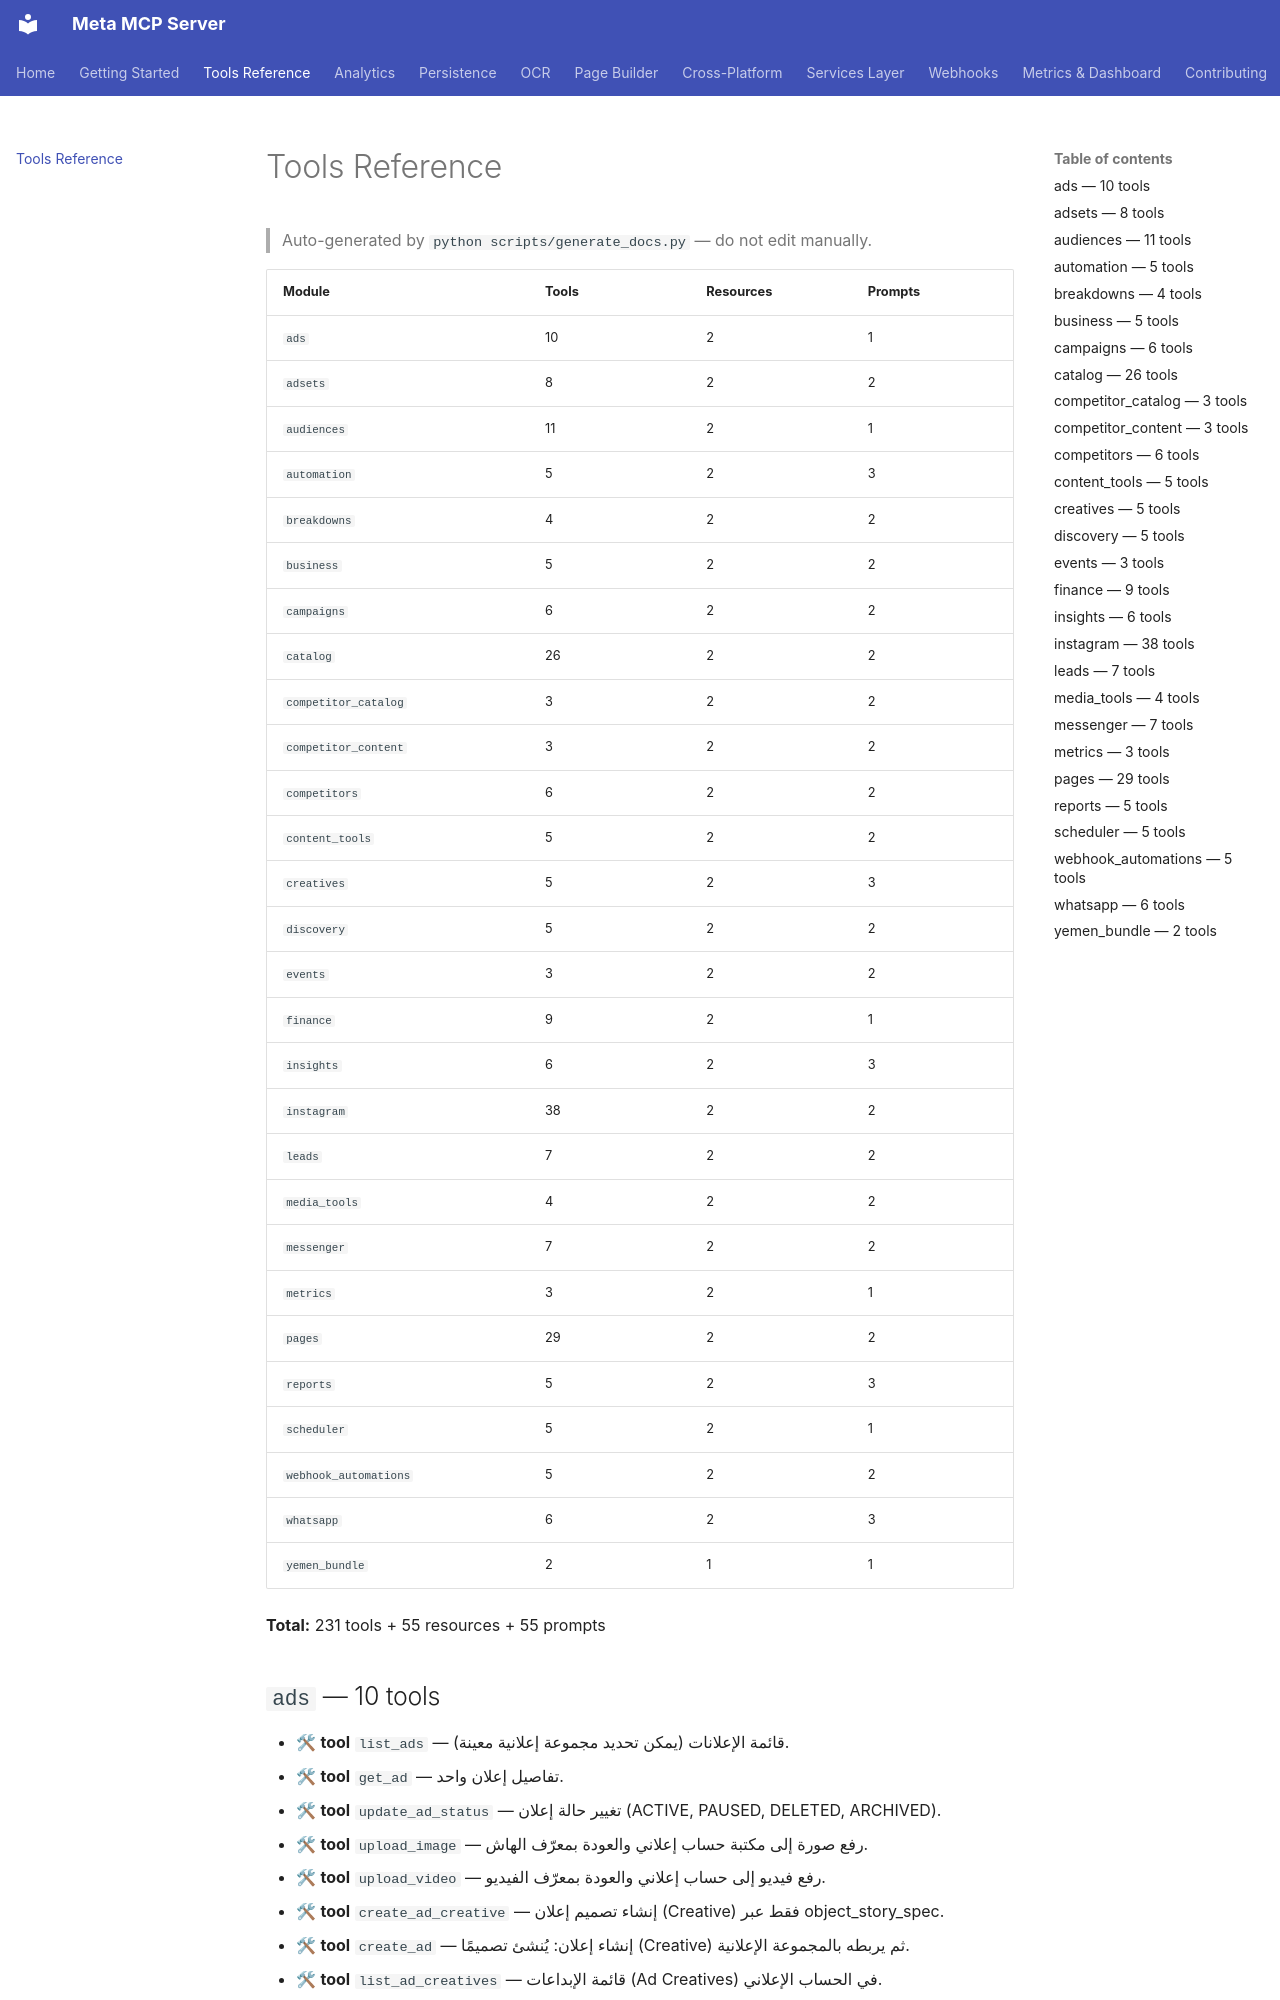

repository: ahmedalbanna/meta-mcp-server · page: tools/index.html · generator: mkdocs

# Tools Reference

> Auto-generated by `python scripts/generate_docs.py` — do not edit manually.

| Module | Tools | Resources | Prompts |
|---|---|---|---|
| `ads` | 10 | 2 | 1 |
| `adsets` | 8 | 2 | 2 |
| `audiences` | 11 | 2 | 1 |
| `automation` | 5 | 2 | 3 |
| `breakdowns` | 4 | 2 | 2 |
| `business` | 5 | 2 | 2 |
| `campaigns` | 6 | 2 | 2 |
| `catalog` | 26 | 2 | 2 |
| `competitor_catalog` | 3 | 2 | 2 |
| `competitor_content` | 3 | 2 | 2 |
| `competitors` | 6 | 2 | 2 |
| `content_tools` | 5 | 2 | 2 |
| `creatives` | 5 | 2 | 3 |
| `discovery` | 5 | 2 | 2 |
| `events` | 3 | 2 | 2 |
| `finance` | 9 | 2 | 1 |
| `insights` | 6 | 2 | 3 |
| `instagram` | 38 | 2 | 2 |
| `leads` | 7 | 2 | 2 |
| `media_tools` | 4 | 2 | 2 |
| `messenger` | 7 | 2 | 2 |
| `metrics` | 3 | 2 | 1 |
| `pages` | 29 | 2 | 2 |
| `reports` | 5 | 2 | 3 |
| `scheduler` | 5 | 2 | 1 |
| `webhook_automations` | 5 | 2 | 2 |
| `whatsapp` | 6 | 2 | 3 |
| `yemen_bundle` | 2 | 1 | 1 |

**Total:** 231 tools + 55 resources + 55 prompts


## `ads` — 10 tools

- 🛠 **tool** `list_ads` — قائمة الإعلانات (يمكن تحديد مجموعة إعلانية معينة).
- 🛠 **tool** `get_ad` — تفاصيل إعلان واحد.
- 🛠 **tool** `update_ad_status` — تغيير حالة إعلان (ACTIVE, PAUSED, DELETED, ARCHIVED).
- 🛠 **tool** `upload_image` — رفع صورة إلى مكتبة حساب إعلاني والعودة بمعرّف الهاش.
- 🛠 **tool** `upload_video` — رفع فيديو إلى حساب إعلاني والعودة بمعرّف الفيديو.
- 🛠 **tool** `create_ad_creative` — إنشاء تصميم إعلان (Creative) فقط عبر object_story_spec.
- 🛠 **tool** `create_ad` — إنشاء إعلان: يُنشئ تصميمًا (Creative) ثم يربطه بالمجموعة الإعلانية.
- 🛠 **tool** `list_ad_creatives` — قائمة الإبداعات (Ad Creatives) في الحساب الإعلاني.
- 🛠 **tool** `get_ad_creative` — تفاصيل إبداع (Ad Creative) واحد.
- 🛠 **tool** `delete_ad_creative` — حذف إبداع (Ad Creative) نهائيًا.
- 📦 **resource** `ads_resource` — نظرة عامة على الإعلانات.
- 💬 **prompt** `ad_review_prompt` — مراجعة إعلان.
- 📦 **resource** `active_ads_resource` — قائمة الإعلانات النشطة.

## `adsets` — 8 tools

- 🛠 **tool** `list_adsets` — قائمة المجموعات الإعلانية (يمكن تحديد حملة معينة).
- 🛠 **tool** `get_adset` — تفاصيل مجموعة إعلانية واحدة.
- 🛠 **tool** `create_adset` — إنشاء مجموعة إعلانية داخل حملة.
- 🛠 **tool** `update_adset_status` — تغيير حالة مجموعة إعلانية (ACTIVE, PAUSED, DELETED, ARCHIVED).
- 🛠 **tool** `update_adset_budget` — تعديل ميزانية مجموعة إعلانية (بالعملة الصغرى).
- 🛠 **tool** `update_adset_targeting` — تعديل استهداف مجموعة إعلانية.
- 🛠 **tool** `get_adset_delivery_insights` — تحليلات التسليم لمجموعة إعلانية (delivery insights: spend/reach/frequency).
- 🛠 **tool** `schedule_adset` — جدولة مجموعة إعلانية: تعيين وقت بدء و/أو انتهاء.
- 📦 **resource** `adsets_resource` — نظرة عامة على المجموعات الإعلانية.
- 💬 **prompt** `adset_strategy_prompt` — استراتيجية مجموعة إعلانية.
- 📦 **resource** `active_adsets_resource` — قائمة المجموعات الإعلانية النشطة.
- 💬 **prompt** `adset_targeting_prompt` — مساعد استهداف مجموعة إعلانية.
